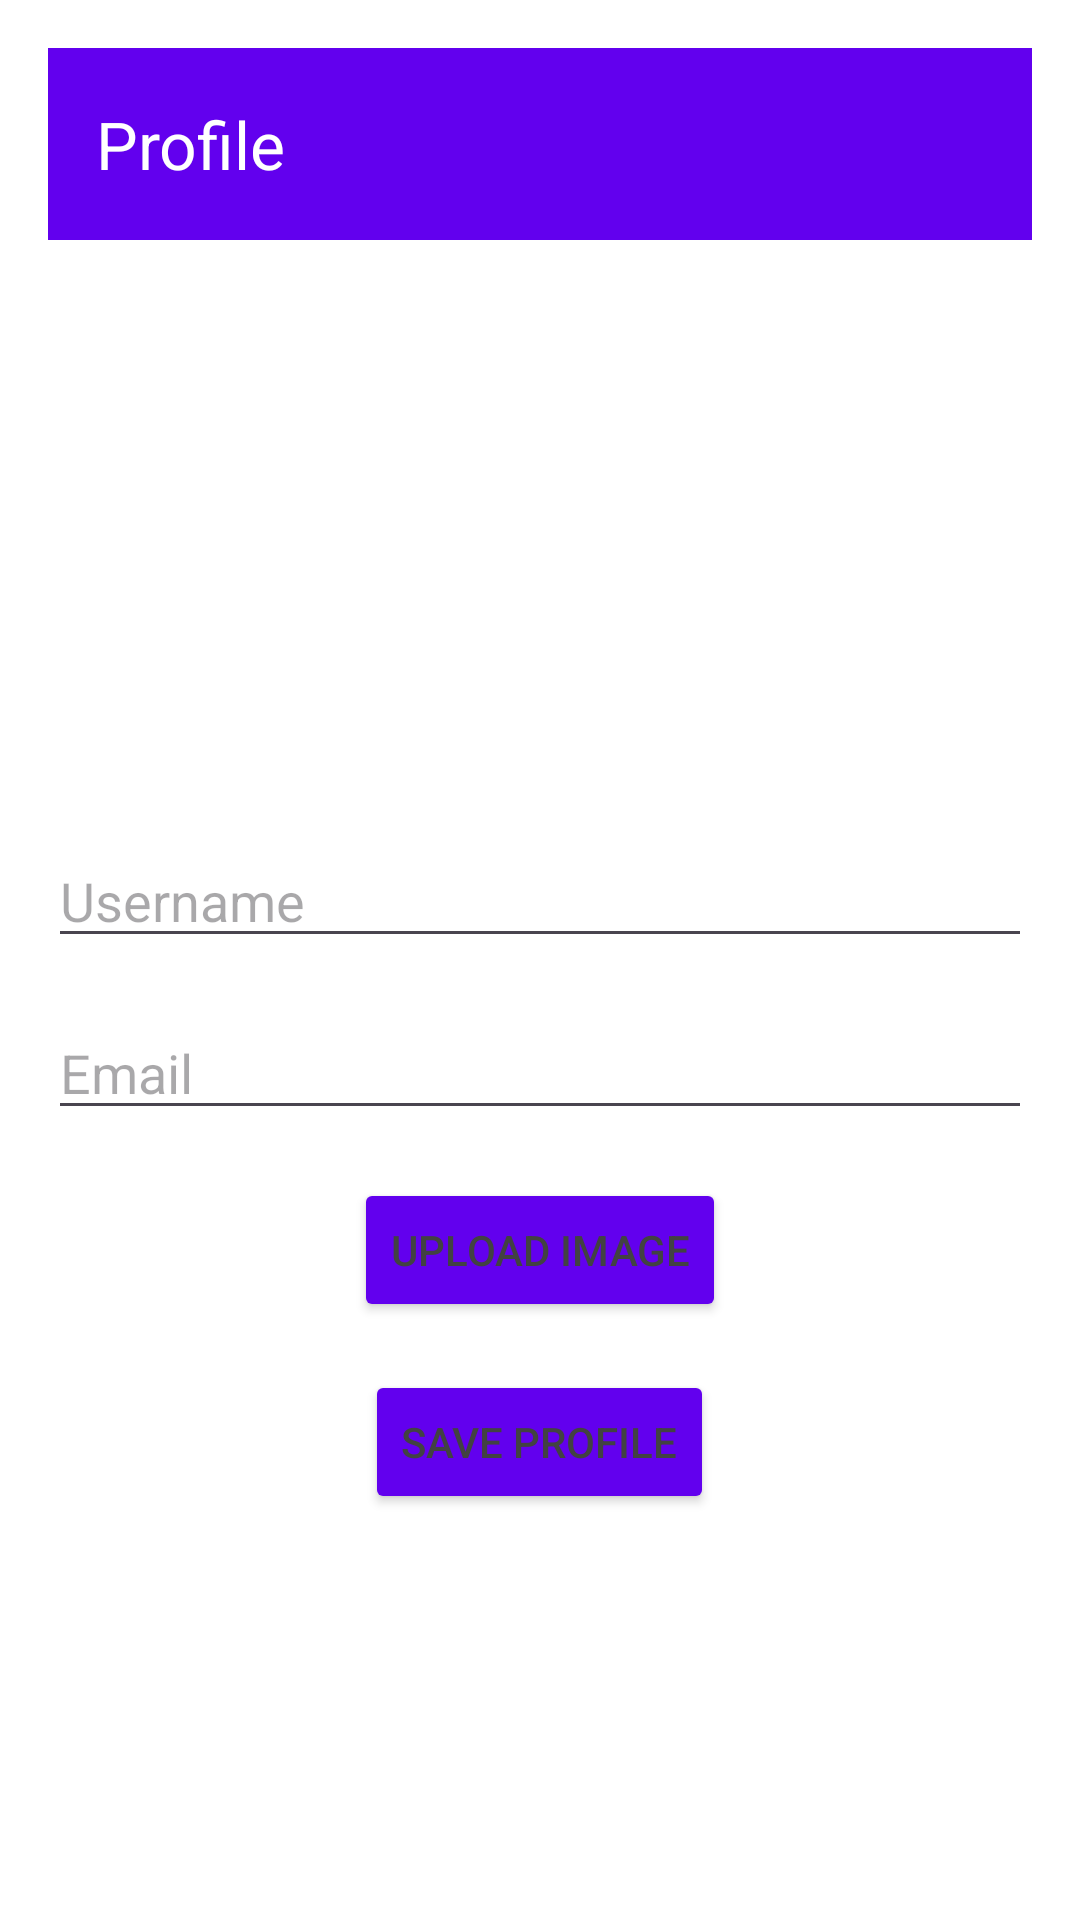

Write the Android layout XML for this screen, with the resource values it uses.
<!-- AndroidManifest.xml: application theme Base.Theme.CrimeMonitoringApp -->
<!-- res/layout/activity_user_profile.xml -->
<RelativeLayout xmlns:android="http://schemas.android.com/apk/res/android"
    xmlns:app="http://schemas.android.com/apk/res-auto"
    android:layout_width="match_parent"
    android:layout_height="match_parent"
    android:padding="16dp"
    android:background="@color/white">

    
    <androidx.appcompat.widget.Toolbar
        android:id="@+id/toolbar"
        android:layout_width="match_parent"
        android:layout_height="wrap_content"
        android:background="?attr/colorPrimary"
        app:title="Profile"
        app:titleTextColor="@android:color/white"
        app:navigationIcon="@drawable/ic_home" />

    
    <ImageView
        android:id="@+id/profileImageView"
        android:layout_width="150dp"
        android:layout_height="150dp"
        android:layout_centerHorizontal="true"
        android:layout_marginTop="24dp"
        android:layout_below="@id/toolbar"
        android:background="@drawable/placeholder"
        android:scaleType="centerCrop" />

    
    <EditText
        android:id="@+id/usernameEditText"
        android:layout_width="match_parent"
        android:layout_height="wrap_content"
        android:layout_below="@id/profileImageView"
        android:layout_marginTop="24dp"
        android:hint="Username"
        android:inputType="textPersonName"
        android:textColor="@color/black" />

    
    <EditText
        android:id="@+id/emailEditText"
        android:layout_width="match_parent"
        android:layout_height="wrap_content"
        android:layout_below="@id/usernameEditText"
        android:layout_marginTop="16dp"
        android:hint="Email"
        android:inputType="textEmailAddress"
        android:textColor="@color/black" />

    
    <Button
        android:id="@+id/uploadImageButton"
        android:layout_width="wrap_content"
        android:layout_height="wrap_content"
        android:layout_below="@id/emailEditText"
        android:layout_centerHorizontal="true"
        android:layout_marginTop="16dp"
        android:text="Upload Image"
        android:backgroundTint="@color/colorPrimary"
        android:textColor="#424242"
        android:padding="12dp"
        android:elevation="4dp" />

    
    <Button
        android:id="@+id/saveProfileButton"
        android:layout_width="wrap_content"
        android:layout_height="wrap_content"
        android:layout_below="@id/uploadImageButton"
        android:layout_centerHorizontal="true"
        android:layout_marginTop="16dp"
        android:text="Save Profile"
        android:backgroundTint="@color/colorPrimary"
        android:textColor="#424242"
        android:padding="12dp"
        android:elevation="4dp" />
</RelativeLayout>
<!-- resources referenced by this layout -->
<resources>
  <color name="black">#000000</color>
  <color name="colorPrimary">#6200EE</color>
  <color name="white">#FFFFFF</color>
  <style name="Base.Theme.CrimeMonitoringApp" parent="Theme.Material3.Light.NoActionBar">
          
          <item name="colorPrimary">@color/colorPrimary</item>
          <item name="colorPrimaryVariant">@color/colorPrimaryDark</item>
          <item name="colorOnPrimary">@color/white</item>
          <item name="colorSecondary">@color/colorAccent</item>
          <item name="colorOnSecondary">@color/black</item>
          <item name="android:windowBackground">@color/white</item>
      </style>
  <color name="colorPrimaryDark">#3700B3</color>
  <color name="colorAccent">#03DAC5</color>
</resources>
